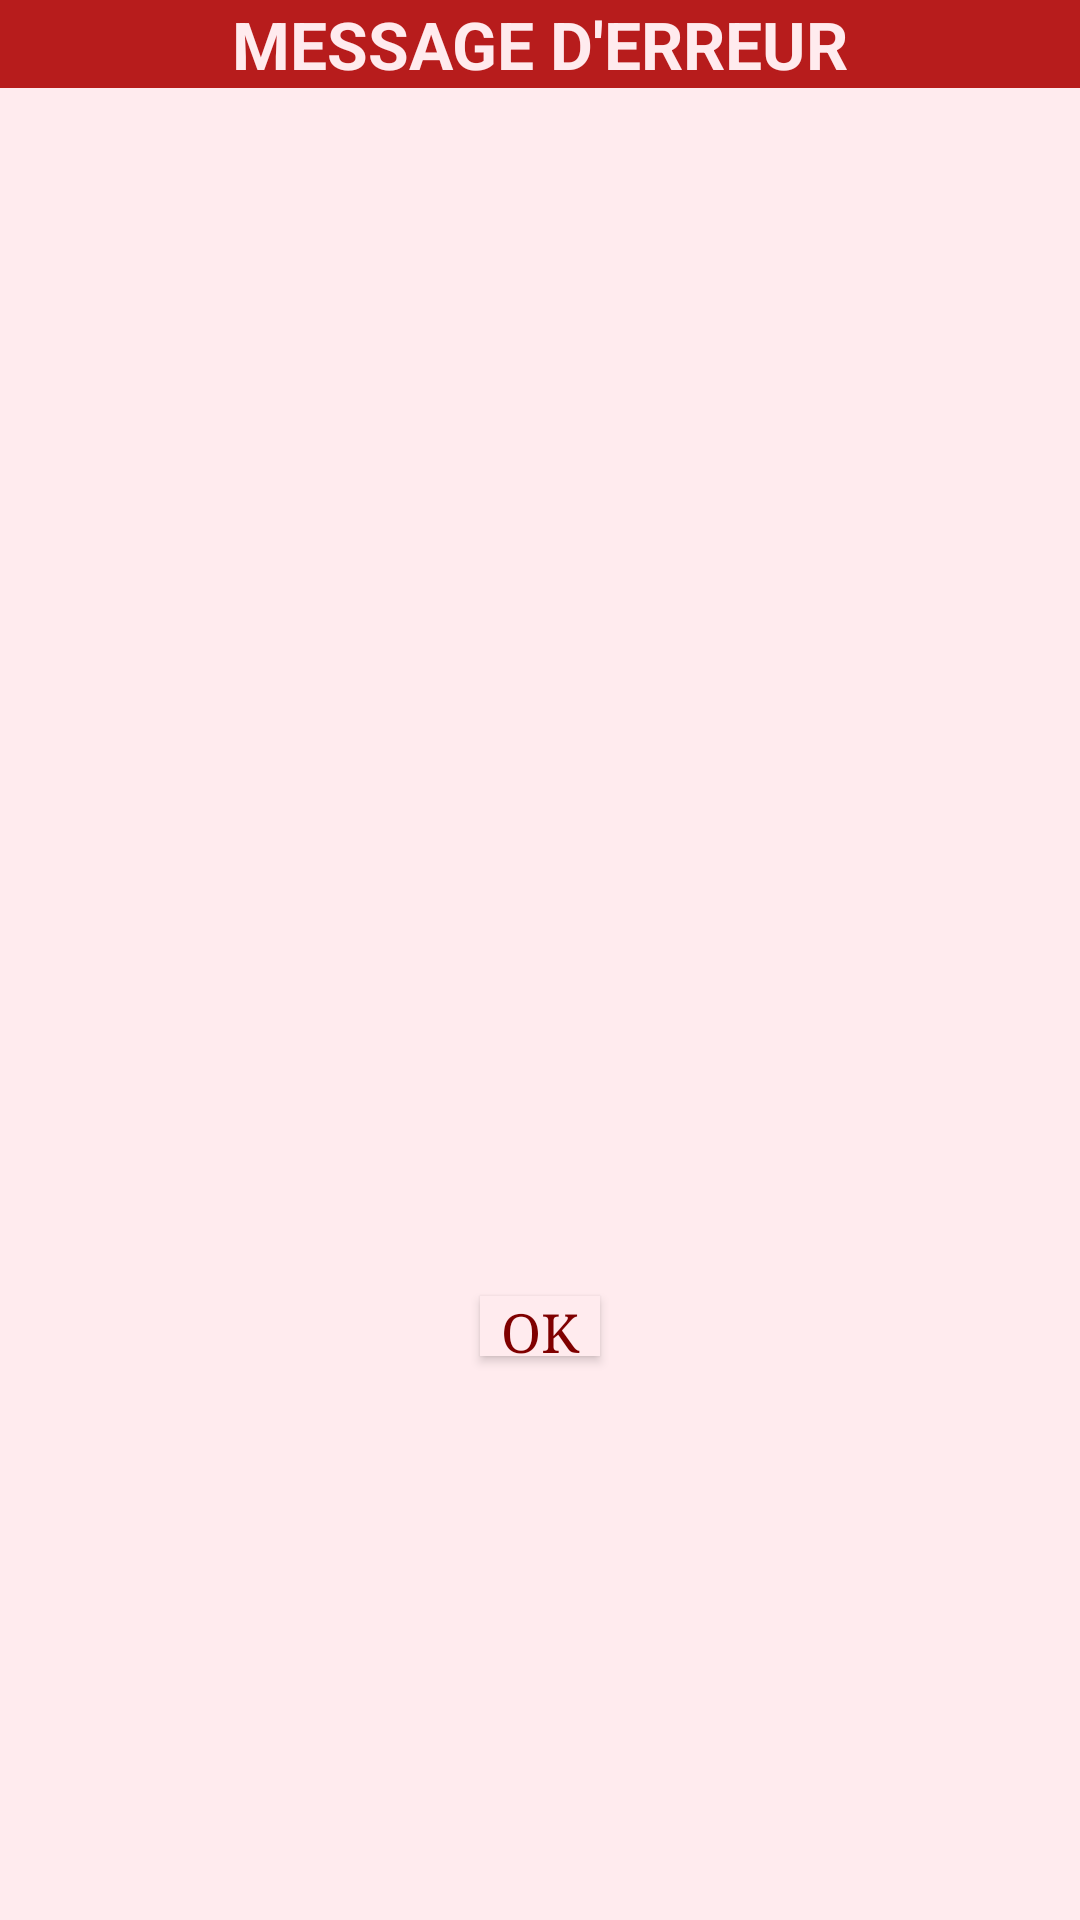

The Android layout XML behind this screen, and the referenced resources:
<!-- AndroidManifest.xml: application theme AppTheme -->
<!-- res/layout/dialogbox_info.xml -->
<?xml version="1.0" encoding="utf-8"?>
<androidx.constraintlayout.widget.ConstraintLayout xmlns:android="http://schemas.android.com/apk/res/android"
    xmlns:tools="http://schemas.android.com/tools"
    xmlns:app="http://schemas.android.com/apk/res-auto"
    android:orientation="vertical"
    android:layout_width="@dimen/deuxCentsVinght"
    android:layout_height="@dimen/centQuatreVinght"
    android:background="@color/colorWhite"
    tools:context=".controler.MainActivity">

    <androidx.appcompat.widget.AppCompatTextView
        android:id="@+id/tvTitleDialogInfo"
        android:layout_width="match_parent"
        android:layout_height="wrap_content"
        android:text="@string/strErrorMsg"
        android:textSize="@dimen/xTextSize"
        android:textColor="@color/colorWhite"
        android:gravity="center"
        android:textStyle="bold"
        android:background="@color/colorRed"
        app:layout_constraintStart_toStartOf="parent"
        app:layout_constraintEnd_toEndOf="parent"
        app:layout_constraintTop_toTopOf="parent"/>

    <androidx.appcompat.widget.AppCompatTextView
        android:id="@+id/tvMsgDialogInfo"
        android:layout_width="wrap_content"
        android:layout_height="wrap_content"
        android:layout_margin="@dimen/cinq"
        android:lineSpacingExtra="@dimen/cinq"
        android:text=""
        android:gravity="center"
        android:textSize="@dimen/nTextSize"
        app:layout_constraintTop_toBottomOf="@id/tvTitleDialogInfo"
        app:layout_constraintStart_toStartOf="parent"
        app:layout_constraintEnd_toEndOf="parent"
        app:layout_constraintBottom_toTopOf="@id/btnOkDialogInfo"/>

    <androidx.appcompat.widget.AppCompatButton
        android:id="@+id/btnOkDialogInfo"
        android:layout_height="@dimen/vinght"
        android:layout_width="@dimen/quarante"
        android:layout_margin="@dimen/huit"
        style="@style/btnRecoveryStyle"
        android:textSize="@dimen/nTextSize"
        android:text="@string/strOk"
        app:layout_constraintTop_toBottomOf="@id/tvMsgDialogInfo"
        app:layout_constraintBottom_toBottomOf="parent"
        app:layout_constraintStart_toStartOf="parent"
        app:layout_constraintEnd_toEndOf="parent"/>

    <androidx.appcompat.widget.AppCompatButton
        android:id="@+id/btnNoDialogInfo"
        android:layout_height="@dimen/vinght"
        android:layout_width="@dimen/quarante"
        style="@style/btnRecoveryStyle"
        android:textSize="@dimen/nTextSize"
        android:visibility="gone"
        android:text="@string/strNo"
        app:layout_constraintTop_toBottomOf="@id/tvMsgDialogInfo"
        app:layout_constraintBottom_toBottomOf="parent"
        app:layout_constraintStart_toEndOf="@+id/btnOkDialogInfo"
        app:layout_constraintEnd_toEndOf="parent"/>

</androidx.constraintlayout.widget.ConstraintLayout>
<!-- resources referenced by this layout -->
<resources>
  <color name="colorRed">#B71C1C</color>
  <color name="colorWhite">#FFEBEE</color>
  <dimen name="centQuatreVinght">180dp</dimen>
  <dimen name="cinq">5dp</dimen>
  <dimen name="deuxCentsVinght">220dp</dimen>
  <dimen name="huit">8dp</dimen>
  <dimen name="nTextSize">18sp</dimen>
  <dimen name="quarante">40dp</dimen>
  <dimen name="vinght">20dp</dimen>
  <dimen name="xTextSize">22sp</dimen>
  <string name="strErrorMsg">MESSAGE D\'ERREUR</string>
  <string name="strNo">Non</string>
  <string name="strOk">OK</string>
  <style name="btnRecoveryStyle" parent="btnStyle">
          <item name="android:layout_height">wrap_content</item>
          <item name="android:layout_width">wrap_content</item>
          <item name="android:layout_marginEnd">@dimen/huit</item>
          <item name="android:textColor">@color/colorDarkRed</item>
          <item name="android:background">@color/colorWhite</item>
          <item name="android:textStyle">normal</item>
          <item name="android:textSize">@dimen/nTextSize</item>
      </style>
  <style name="AppTheme" parent="Theme.AppCompat.Light.NoActionBar">
          
          <item name="colorPrimary">@color/colorRed</item>
          <item name="colorPrimaryDark">@color/colorDarkRed</item>
          <item name="colorAccent">@color/colorAccent</item>
  
      </style>
  <style name="btnStyle" parent="AppTheme">
          <item name="android:layout_width">@dimen/centQuatreVinght</item>
          <item name="android:layout_height">@dimen/cinquate</item>
          <item name="android:textSize">@dimen/xTextSize</item>
          <item name="android:textColor">@color/colorWhite</item>
          <item name="android:textAllCaps">false</item>
          <item name="android:textStyle">italic</item>
          <item name="android:fontFamily">serif</item>
          <item name="android:background">@drawable/circular_side_red</item>
      </style>
  <color name="colorDarkRed">#7F0000</color>
  <color name="colorAccent">#D81B60</color>
  <dimen name="cinquate">50dp</dimen>
  <!-- drawable circular_side_red (drawable) -->
  <?xml version="1.0" encoding="utf-8"?>
  <shape xmlns:android="http://schemas.android.com/apk/res/android"
      android:shape="rectangle">
      <solid android:color="@color/colorRed" />
      <corners android:radius="200dp" />
      <size
          android:height="16dp"
          android:width="32dp" />
  </shape>
</resources>
